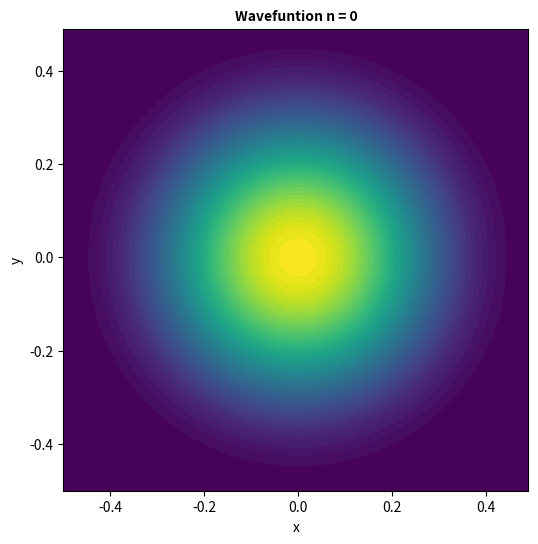
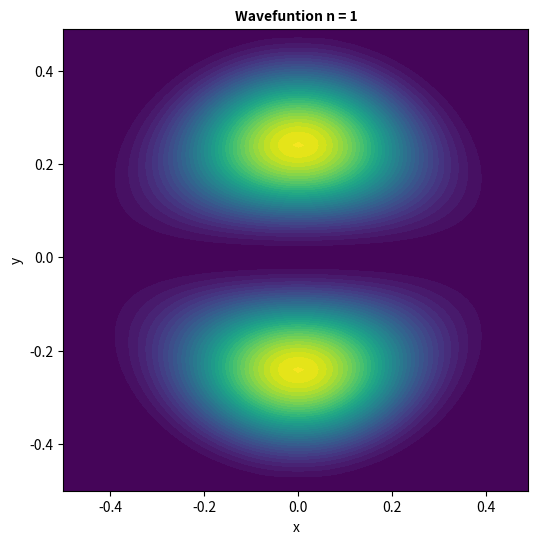
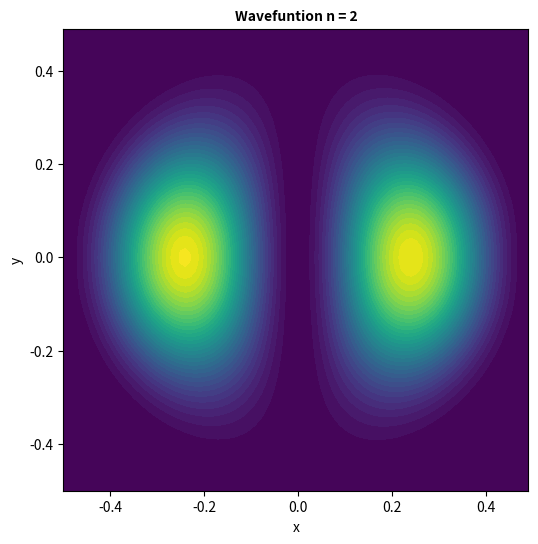
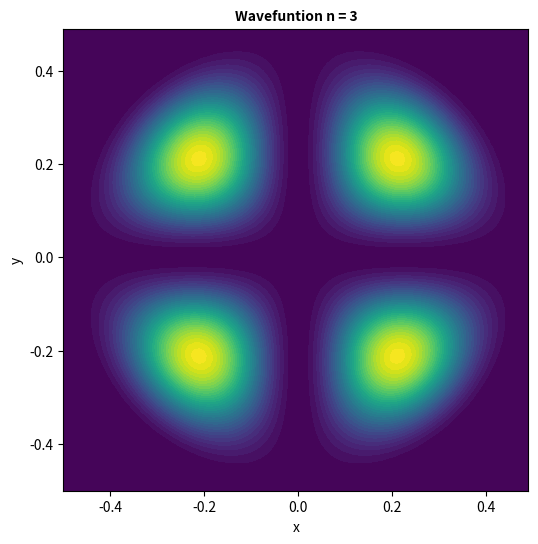
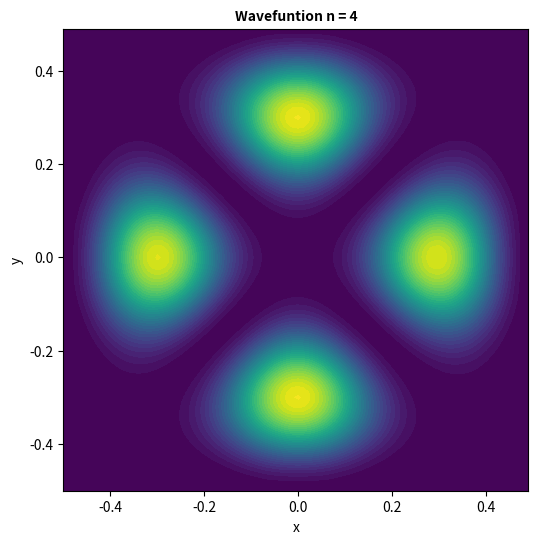
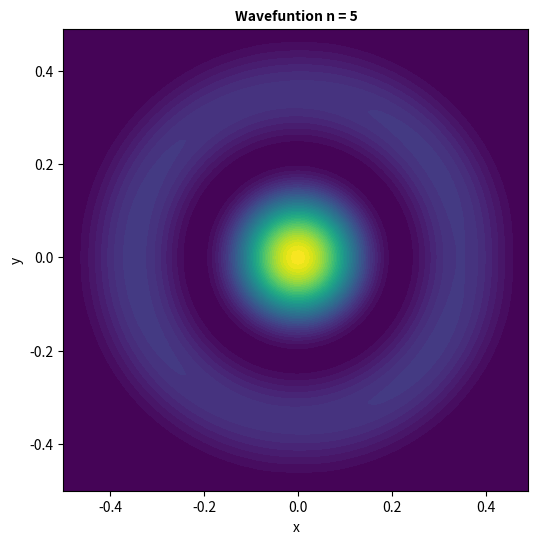
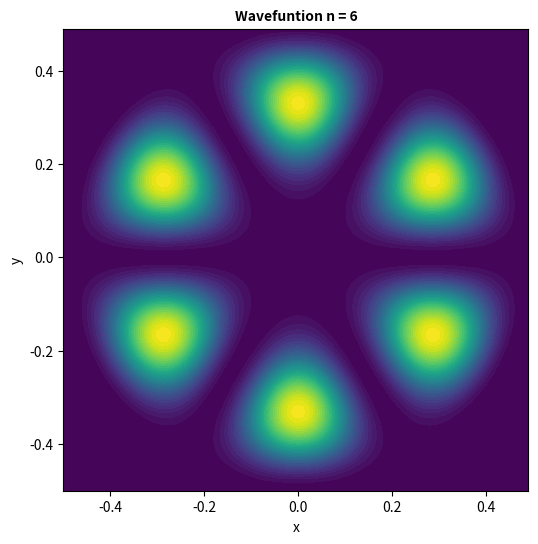
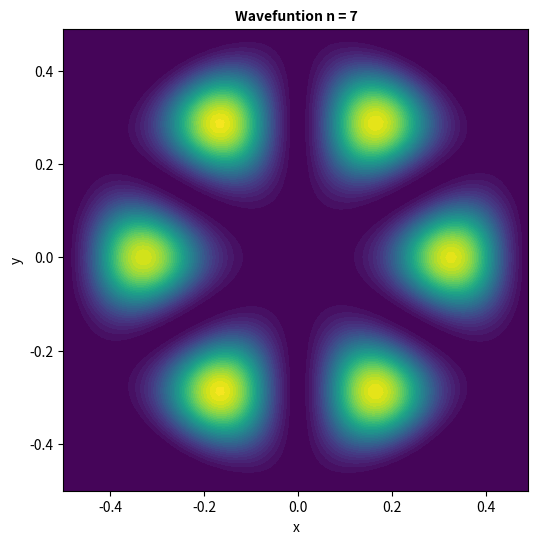
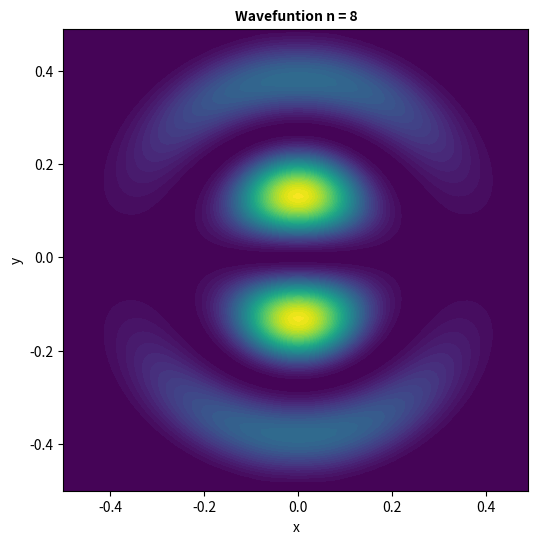
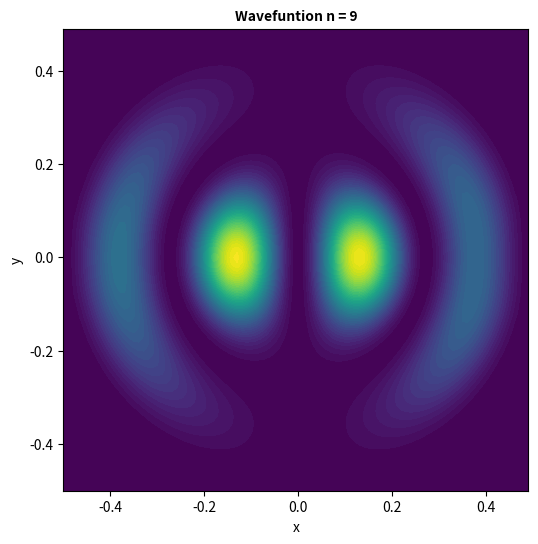

Generate these figures, in order, with matplotlib:
# -*- coding: utf-8 -*-
"""
Created on Tue Mar  4 14:37:04 2025

@author: danil
"""

import numpy as np
import scipy.linalg
import scipy.sparse
import scipy.sparse.linalg
import matplotlib.pyplot as plt

SAVE_FIGURE = False
FIGURE_NAME = 'Size_accuracy_plot'

L = 1 # length of box
N = 100 # number of points along each axis of box
delta = L/N # size of discrete element

#contour_n = 0
Num_Eig = 10

epsilon = 10e-5
U_0 = 10e5

def plot_figure(size, ediffSet):

    #Plot 2 variable graph
    fig = plt.figure(figsize = (12,6))
    axes_main = fig.add_subplot(111)
    
    for i in range(0,len(ediffSet[0,:])):
        axes_main.plot(size, ediffSet[:,i], label=str(i))

    axes_main.set_title('Size - Accuracy Plot',
                        fontsize = 14, fontweight=550)
    axes_main.grid()
    axes_main.set_xlabel('n x n grid', fontsize = 11)
    axes_main.set_ylabel('E_analytical/E_calculated', fontsize = 11)
    axes_main.legend(fontsize = 13)

    #Saves figure
    if SAVE_FIGURE:
        plt.savefig(FIGURE_NAME, transparent = True)
    plt.show()

    plt.close()

    return

def plot_contour(XX, YY, prob, contour_N):

    fig = plt.figure(figsize = (6,6))
    axes_main = fig.add_subplot(111)

    axes_main.set_title(f'Wavefuntion n = {contour_N}',
                        fontsize = 10, fontweight=550)
    axes_main.set_xlabel('x', fontsize = 10)
    axes_main.set_ylabel('y', fontsize = 10)

    axes_main.contourf(XX, YY, prob, levels = 50)
    
    #Saves figure
    if SAVE_FIGURE:
        plt.savefig(FIGURE_NAME, transparent = True)
    plt.show()

    plt.close()

    return

def circ_potential(diag):
    
    j = np.linspace(0,m-1,m)
    y = -L/2 + (np.trunc(j/N)) * delta
    
    i = j - N * np.trunc(j/N)
    x = -L/2 + i * delta
    
    r = np.sqrt(x**2+y**2)
    
    return U_0 * np.tanh((r - L/2)/epsilon) +U_0
    
#discretise axis
m = N**2
diag = np.ones(m) #diagonals

#temp potential plot

#l = circ_potential(diag)
#l_sqr = np.reshape(l, (-1, N))

#Define grid for contours
axis_x = np.linspace(-L/2, L/2 - delta, N)
axis_y = axis_x
XX, YY = np.meshgrid(axis_x, axis_y)

#plot_contour(XX, YY, l_sqr, contour_n)

#x = + i*delta
#y = + j*delta

diag0 = diag*(-4) - circ_potential(diag) #main diagonal
diag1 = diag[0:-1] #second diagonal
diag1_bounding = diag1[N-1::N]
diag1_bounding[:] = 0 #prevents looping of wavefunction around box
diagk = diag[0:-N] #k'th diagonal

#Form differential approximation matrix
M = scipy.sparse.diags([diag0, diag1, diag1, diagk, diagk], [0, 1, -1, N, -N], format='csc')

#Solve for Eigenvalues
#evals, evecs = scipy.sparse.linalg.eigs(M, k=10, which='SM')
evals, evecs = scipy.sparse.linalg.eigsh(M, sigma=0, k=Num_Eig, which='LM')

evals_sorted = -np.flip(np.sort(evals)) * (1/delta)**2 

for contour_n in range(0, Num_Eig):

    evecs_n = evecs[:,-(contour_n+1)]
    amp = np.reshape(evecs_n, (-1, N))
    prob = amp**2

    plot_contour(XX, YY, prob, contour_n)
